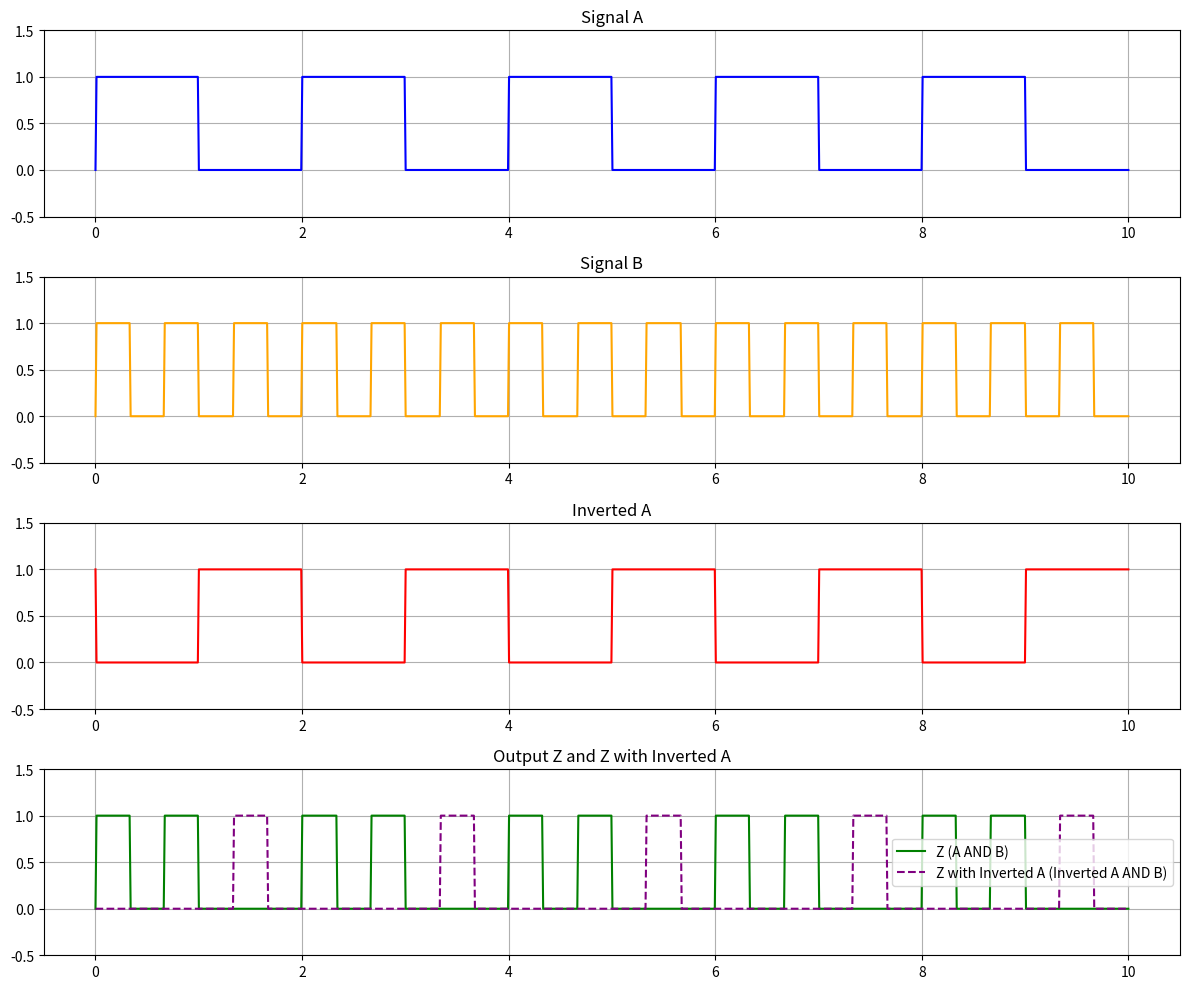

Source code (Python):
import matplotlib.pyplot as plt
import numpy as np

# Define the time range for the signals
time = np.linspace(0, 10, 1000)

# Define the original signals A and B based on the waveform description
# Here, A and B are created as square waves with different frequencies
A = np.where((np.sin(2 * np.pi * 0.5 * time) > 0), 1, 0)  # Signal A (lower frequency)
B = np.where((np.sin(2 * np.pi * 1.5 * time) > 0), 1, 0)  # Signal B (higher frequency)

# Inverted A
A_inverted = 1 - A

# Output Z: Assuming AND gate operation with A and B
Z = A & B

# Z with Inverted A: AND operation between Inverted A and B
Z_inverted_A = A_inverted & B

# Plotting the signals
plt.figure(figsize=(12, 10))

# Plot A
plt.subplot(4, 1, 1)
plt.plot(time, A, label='A', color='blue')
plt.ylim(-0.5, 1.5)
plt.title('Signal A')
plt.grid(True)

# Plot B
plt.subplot(4, 1, 2)
plt.plot(time, B, label='B', color='orange')
plt.ylim(-0.5, 1.5)
plt.title('Signal B')
plt.grid(True)

# Plot Inverted A
plt.subplot(4, 1, 3)
plt.plot(time, A_inverted, label='Inverted A', color='red')
plt.ylim(-0.5, 1.5)
plt.title('Inverted A')
plt.grid(True)

# Plot Z and Z with Inverted A
plt.subplot(4, 1, 4)
plt.plot(time, Z, label='Z (A AND B)', color='green')
plt.plot(time, Z_inverted_A, label='Z with Inverted A (Inverted A AND B)', color='purple', linestyle='--')
plt.ylim(-0.5, 1.5)
plt.title('Output Z and Z with Inverted A')
plt.grid(True)
plt.legend()

plt.tight_layout()
plt.show()